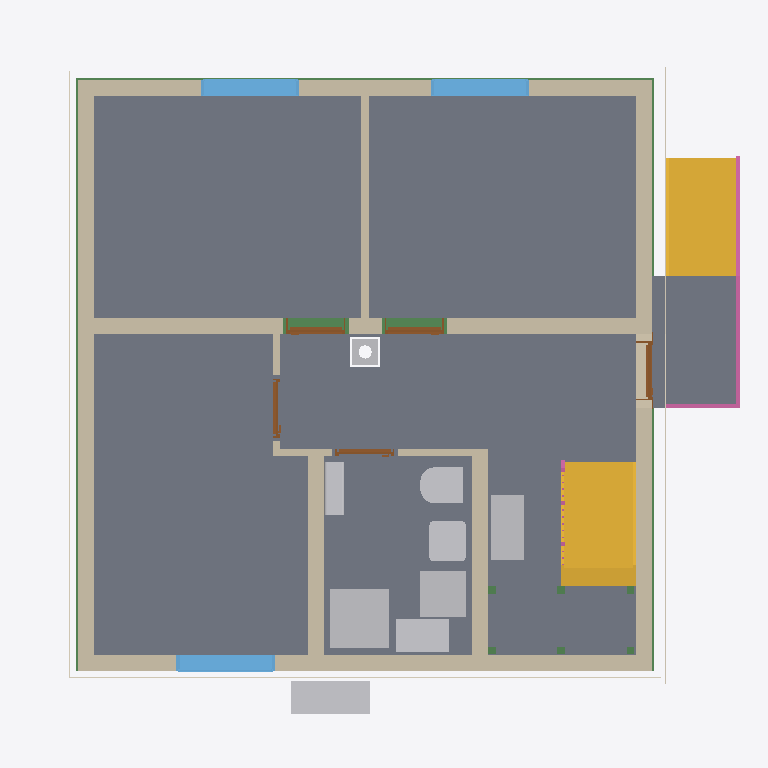
Plan cut of the same IFC building model at storey 'Facades' (level 0.00 m, cut at 1.40 m), seen from above with north up, elements coloured by IFC class: 11 walls (beige), 11 beams (green), 9 slabs (grey), 9 other elements (light grey), 5 doors (brown), 3 windows (light blue), 3 coverings (cream), 2 stairs (yellow), 2 railings (pink). Cut surfaces are drawn darker.
Extent 10.8 m × 10.0 m × 13.0 m (x, y, z). Storeys (16): Foundation at -3.23 m; Basement at -2.58 m; Basement ceiling at -0.21 m; Ground floor at 0.00 m; Facades at 0.00 m; Rainwater drainage at 0.00 m; Ceiling at 2.77 m; Upper floor at 2.98 m; Roof - Thermal insulation under rafters at 2.98 m; Roof - Vapour barrier at 2.98 m; Roof - Gypsum plasterboard at 2.98 m; Roof - MDF at 2.98 m; Roof - Roofing underlay at 2.98 m; Roof - Counter-battens at 2.98 m; Roof - Tile battens at 2.98 m; Roof - Roof tiles at 2.98 m. Elements (332): 149 IfcBeam, 54 IfcSlab, 33 IfcWall, 22 IfcBuildingElementProxy, 16 IfcFurniture, 11 IfcDoor, 9 IfcFooting, 8 IfcCovering, 7 IfcWindow, 5 IfcRailing, 5 IfcSanitaryTerminal, 5 IfcUnitaryEquipment.

HEADER;
FILE_DESCRIPTION(('ViewDefinition[DesignTransferView]'),'2;1');
FILE_NAME('/dev/null','2026-11-17T20:35:06+01:00',(''),(''),'IfcOpenShell 0.8.5','IfcOpenShell 0.8.5','Nobody');
FILE_SCHEMA(('IFC4'));
ENDSEC;
DATA;
#1=IFCPROJECT('3mK40gnH1AQuwipexLQES4',$,'House 2',$,$,$,$,(#10,#15),#5);
#19=IFCSITE('1cGJyju$57rBNEEhGRVKeB',$,'Site',$,$,#27,$,$,$,$,$,$,$,$);
#20=IFCBUILDING('2PoW86uJD8HOiZPtPyf8uQ',$,'House 2',$,$,#32,$,$,$,$,$,$);
#33=IFCBUILDINGSTOREY('3to6vrqrv8dxoK4QeKxNY7',$,'Foundation',$,$,#39,$,$,$,-3.23);
#40=IFCBUILDINGSTOREY('3_rpJKFrz8RPB0qXwJVm7J',$,'Basement',$,$,#45,$,$,$,-2.58);
#46=IFCBUILDINGSTOREY('2pub0mTt92Dx$vgAw7_tyj',$,'Basement ceiling',$,$,#51,$,$,$,-0.21);
#52=IFCBUILDINGSTOREY('0PZIHlG_XAsgslgfovH6mT',$,'Ground floor',$,$,#57,$,$,$,0.0);
#58=IFCBUILDINGSTOREY('3pefmhMKP498A$nRLuYp$F',$,'Ceiling',$,$,#63,$,$,$,2.77);
#64=IFCBUILDINGSTOREY('1HSTxKNAfFN8whagRE4LLd',$,'Upper floor',$,$,#69,$,$,$,2.98);
#27040=IFCBUILDINGSTOREY('1wvZCpFfX1qu6bU315B3Ts',$,'Roof - Thermal insulation under rafters','Visibility container for Thermal insulation under rafters','ROOF_LAYER',#27045,$,$,$,2.98);
#27046=IFCBUILDINGSTOREY('26M3Fp$yj8cA0$ANce63M9',$,'Roof - Vapour barrier','Visibility container for Vapour barrier','ROOF_LAYER',#27051,$,$,$,2.98);
#27052=IFCBUILDINGSTOREY('1FMRiwPwH6v9X4gVsAc3ul',$,'Roof - Gypsum plasterboard','Visibility container for Gypsum plasterboard','ROOF_LAYER',#27057,$,$,$,2.98);
#27058=IFCBUILDINGSTOREY('2xIX3pkM94Ox1inXgy3H2y',$,'Roof - MDF','Visibility container for MDF','ROOF_LAYER',#27063,$,$,$,2.98);
#27064=IFCBUILDINGSTOREY('0Lr12Cj$PF$9McEbNa0b0F',$,'Roof - Roofing underlay','Visibility container for Roofing underlay','ROOF_LAYER',#27069,$,$,$,2.98);
#27070=IFCBUILDINGSTOREY('1IyOxY2Nn4sAJszs0S5S3U',$,'Roof - Counter-battens','Visibility container for Counter-battens','ROOF_LAYER',#27075,$,$,$,2.98);
#27076=IFCBUILDINGSTOREY('23mtmt$C1EnwnngTGtjA9W',$,'Roof - Tile battens','Visibility container for Tile battens','ROOF_LAYER',#27081,$,$,$,2.98);
#27082=IFCBUILDINGSTOREY('1z6Bb2gtj5LAlcEzt_mOQ2',$,'Roof - Roof tiles','Visibility container for Roof tiles','ROOF_LAYER',#27087,$,$,$,2.98);
#36139=IFCBUILDINGSTOREY('1$$XZgFsT0qe1HJA3XXjfc',$,'Facades','Visibility container for grey/white facades and timber roof-edge boards','FACADE_LAYER',#36144,$,$,$,0.0);
#36296=IFCBUILDINGSTOREY('0_$hxQyw9EVAqUqk_eVTiD',$,'Rainwater drainage','Roof gutters without downpipes',$,#36301,$,$,$,0.0);
#3158=IFCSLAB('1Y54qxuf59GPvBPmoTXs2k',$,'Pokoj 3',$,$,#3163,#3170,$,$);
#3082=IFCSLAB('3d_X3cAnLFWB75LK2U28aN',$,'Pokoj 1',$,$,#3087,#3094,$,$);
#3125=IFCSLAB('2sC0HLWVP5xRj6fZi3TGCa',$,'Pokoj 2',$,$,#3130,#3137,$,$);
#21796=IFCSLAB('0M0nPFXbfFXA4QUdXAE67O',$,'Chodba',$,$,#21801,#21808,$,$);
#3191=IFCSLAB('07V5o1tjv3tuwXyJHmAe7w',$,'Koupelna',$,$,#3196,#3203,$,$);
#21875=IFCSLAB('3jg7QWj_D8dxgL6gi5f_9_',$,'Timber board over basement stair opening',$,$,#21880,#21887,$,.FLOOR.);
#6095=IFCSLAB('1G12vNTzv9CPc4hz8ZHF5_',$,'Entrance landing',$,$,#6100,#6107,$,.LANDING.);
#4698=IFCSTAIR('1bxnBFtVz4SOfSlk9Du3WW',$,'Lower stair flight',$,$,#4705,$,$,.STRAIGHT_RUN_STAIR.);
#185=IFCWALL('1TvY4e$O19WPjyAFq_Rtyl',$,'Wall 4',$,$,#194,#205,$,$);
#135=IFCWALL('1eQNYHQmX2DhWxjsC9kf0o',$,'Wall 2',$,$,#144,#155,$,$);
#6021=IFCSTAIR('2sKTJ_SevDihJoI04rLDKT',$,'Entrance stair',$,$,#6028,$,$,.STRAIGHT_RUN_STAIR.);
#108=IFCWALL('0vhO0Q_OX9K9UKFsMzMGLu',$,'Wall 1',$,$,#119,#130,$,$);
#210=IFCWALL('2Khm6PocT7Ivs1snW4MAd4',$,'Wall 5',$,$,#220,#231,$,$);
#160=IFCWALL('0kVMUxErnE5w0CS5JZ_6oj',$,'Wall 3',$,$,#169,#180,$,$);
#4272=IFCSANITARYTERMINAL('1K5uuhmZnBcPLv$0aj$lFc',$,'Sprcha',$,$,#4293,#4281,$,$);
#262=IFCWALL('2C_$LJAPf1p9_P0MNdnO6R',$,'Hallway - Pokoj 3 lower wall',$,$,#271,#282,$,$);
#338=IFCWALL('0TCWZd5zv0JOKG87Mrewst',$,'Stairway - hallway and bathroom wall',$,$,#347,#358,$,$);
#2473=IFCFURNITURE('3ZzS7qy1HEogUWGN1_zbbi',$,'Tepelné?Čerpadlo',$,'Tepelné?Čerpadlo',#2478,#2485,$,.USERDEFINED.);
#24226=IFCFURNITURE('3Kvw$x$1r2t8oew551bRZk',$,'Rekuperace',$,'Rekuperace',#24231,#24238,$,.USERDEFINED.);
#4312=IFCFURNITURE('280XE_7$P2Yuh2HGy0eD5n',$,'Zásobník?TUV',$,'Zásobník?TUV',#4317,#4324,$,.USERDEFINED.);
#236=IFCWALL('14uFYmzXD9avzXfKqYj__o',$,'Wall 6',$,$,#246,#257,$,$);
#4347=IFCFURNITURE('2veiB12ib0rx3C$C6P5_z_',$,'Hydro-?box',$,'Hydro-?box',#4352,#4359,$,.USERDEFINED.);
#3437=IFCWINDOW('2KdRqa9DrCqe_HA5z5Tdqk',$,'Pokoj 3 window',$,$,#3514,#3438,$,1.375,1.5,.WINDOW.,.SINGLE_PANEL.,$);
#3341=IFCWINDOW('2pqAM2RTD4bOgDAm0n7e74',$,'Pokoj 2 window',$,$,#3418,#3342,$,1.375,1.5,.WINDOW.,.SINGLE_PANEL.,$);
#3245=IFCWINDOW('0yQbZTNFH5496K9TnzITs$',$,'Pokoj 1 window',$,$,#3322,#3246,$,1.375,1.5,.WINDOW.,.SINGLE_PANEL.,$);
#4210=IFCSANITARYTERMINAL('3_bNjo9BH8bhKOsMJ1Cd7z',$,'Umyvadlo',$,$,#4231,#4219,$,$);
#4140=IFCSANITARYTERMINAL('2ZEJPCy4TAmgtqSRyowzio',$,'WC',$,$,#4161,#4149,$,$);
#6109=IFCRAILING('2cIX4_vcfFnOZDcmt__F27',$,'Entrance stair and landing railing',$,$,#6114,#6550,$,.GUARDRAIL.);
#32506=IFCBEAM('2fijpgA_19JQQSanRohdsq',$,'Ring beam 5',$,'Ring beam',#32511,#32520,$,.BEAM.);
#32376=IFCBEAM('1LyXbh9lD0WP7J483IGdjU',$,'Ring beam 4',$,'Ring beam',#32381,#32390,$,.BEAM.);
#4382=IFCUNITARYEQUIPMENT('0if02wCY5AeeYzwvqWVhpT',$,'Fan coil 0.05 console',$,'FLOOR_MOUNTED_FAN_COIL',#4387,#4560,$,.USERDEFINED.);
#32246=IFCBEAM('3lbz99wvT2jQgVsqDHSm66',$,'Ring beam 3',$,'Ring beam',#32251,#32260,$,.BEAM.);
#32116=IFCBEAM('0Jt7XwZw1CXOEilQpTtN8j',$,'Ring beam 2',$,'Ring beam',#32121,#32130,$,.BEAM.);
#35534=IFCCOVERING('2_JkQC3ZfEHeJQ$sqHb6Xf',$,'West facade - white',$,'FACADE_CLADDING',#36155,#35567,$,.CLADDING.);
#35409=IFCCOVERING('3kV3Mi0MbDbBG893AfpY6T',$,'East facade - grey perimeter',$,'FACADE_CLADDING',#36265,#35425,$,.CLADDING.);
#35062=IFCCOVERING('12mI6fsbj58P3h5Ik8AqWQ',$,'Street facade - grey perimeter',$,'FACADE_CLADDING',#36240,#35078,$,.CLADDING.);
#363=IFCWALL('1rFCo7LVD3HO$CuE$ogTik',$,'Hallway - bathroom SDK wall',$,$,#372,#383,$,$);
#31713=IFCCHIMNEY('2MMSeTiBD6Ew3$T85Viewg',$,'Main chimney',$,$,#31718,#31733,$,.NOTDEFINED.);
#792=IFCDOOR('1XBR1IZO936w9e5q8PxNTN',$,'Pokoj 2 door',$,$,#912,#803,$,2.2849999999999997,0.9,.DOOR.,.SINGLE_SWING_LEFT.,$);
#635=IFCDOOR('0RMuf33zXCQvAaNKYw3Eu5',$,'Pokoj 1 door',$,$,#755,#646,$,2.2849999999999997,0.9,.DOOR.,.SINGLE_SWING_RIGHT.,$);
#478=IFCDOOR('2M31Y3p118Gwz8OT7NI0c0',$,'Entrance door',$,$,#598,#489,$,2.135,0.9,.DOOR.,.SINGLE_SWING_RIGHT.,$);
#313=IFCWALL('1Vg4mPcVT6CASwe5Q4Ph_W',$,'Hallway - Pokoj 3 upper wall',$,$,#322,#333,$,$);
#949=IFCDOOR('0$BTT9_F55eedE4o41Dd_9',$,'Pokoj 3 door',$,$,#1069,#960,$,2.2849999999999997,0.9,.DOOR.,.SINGLE_SWING_RIGHT.,$);
#1106=IFCDOOR('2NbcBB0Ub8zx$9Nc87D$O_',$,'Koupelna door',$,$,#1226,#1117,$,2.2849999999999997,0.9,.DOOR.,.SINGLE_SWING_LEFT.,$);
#287=IFCWALL('0BR8CKAUbE$xGIRH8CY1yP',$,'Hallway - Pokoj 3 wall return',$,$,#297,#308,$,$);
#19507=IFCSLAB('35HBiucP58Xv9BTSG2BCPb',$,'Basement ceiling - S.04',$,$,#19512,#19516,$,.FLOOR.);
#17589=IFCSLAB('0r33Ua_TT8Xh8Vq8009C16',$,'Basement ceiling - S.03',$,$,#17594,#17598,$,.FLOOR.);
#5316=IFCRAILING('0KOvg2$gbCKOUEHUin8U$o',$,'Lower stair flight railing',$,$,#5321,#5507,$,.GUARDRAIL.);
#31985=IFCBEAM('0F$uX9$3j02Q05eDmOtjvx',$,'Ring beam 1',$,'Ring beam',#31990,#31999,$,.BEAM.);
#4851=IFCBEAM('03kQnbuu9BlxS_QAF0D4v_',$,'Middle stair landing support post 2.1',$,'Middle stair landing support post 2.1',#4856,#4865,$,.USERDEFINED.);
#4870=IFCBEAM('2UN7mee$HDn8qIaIMct3Om',$,'Middle stair landing support post 2.2',$,'Middle stair landing support post 2.2',#4875,#4884,$,.USERDEFINED.);
#4794=IFCBEAM('3tzO98MFj0TPxAfmgPmIxI',$,'Middle stair landing support post 1.1',$,'Middle stair landing support post 1.1',#4799,#4808,$,.USERDEFINED.);
#4813=IFCBEAM('1zUy66lCH2ShqTiEmCtwIk',$,'Middle stair landing support post 1.2',$,'Middle stair landing support post 1.2',#4818,#4827,$,.USERDEFINED.);
#4889=IFCBEAM('1ewB3VJeX6p8Nqx9OV_tpZ',$,'Middle stair landing support post 2.3',$,'Middle stair landing support post 2.3',#4894,#4903,$,.USERDEFINED.);
#4832=IFCBEAM('1Ym$kv3ZX7gwXTKbZTVFHS',$,'Middle stair landing support post 1.3',$,'Middle stair landing support post 1.3',#4837,#4846,$,.USERDEFINED.);
ENDSEC;
